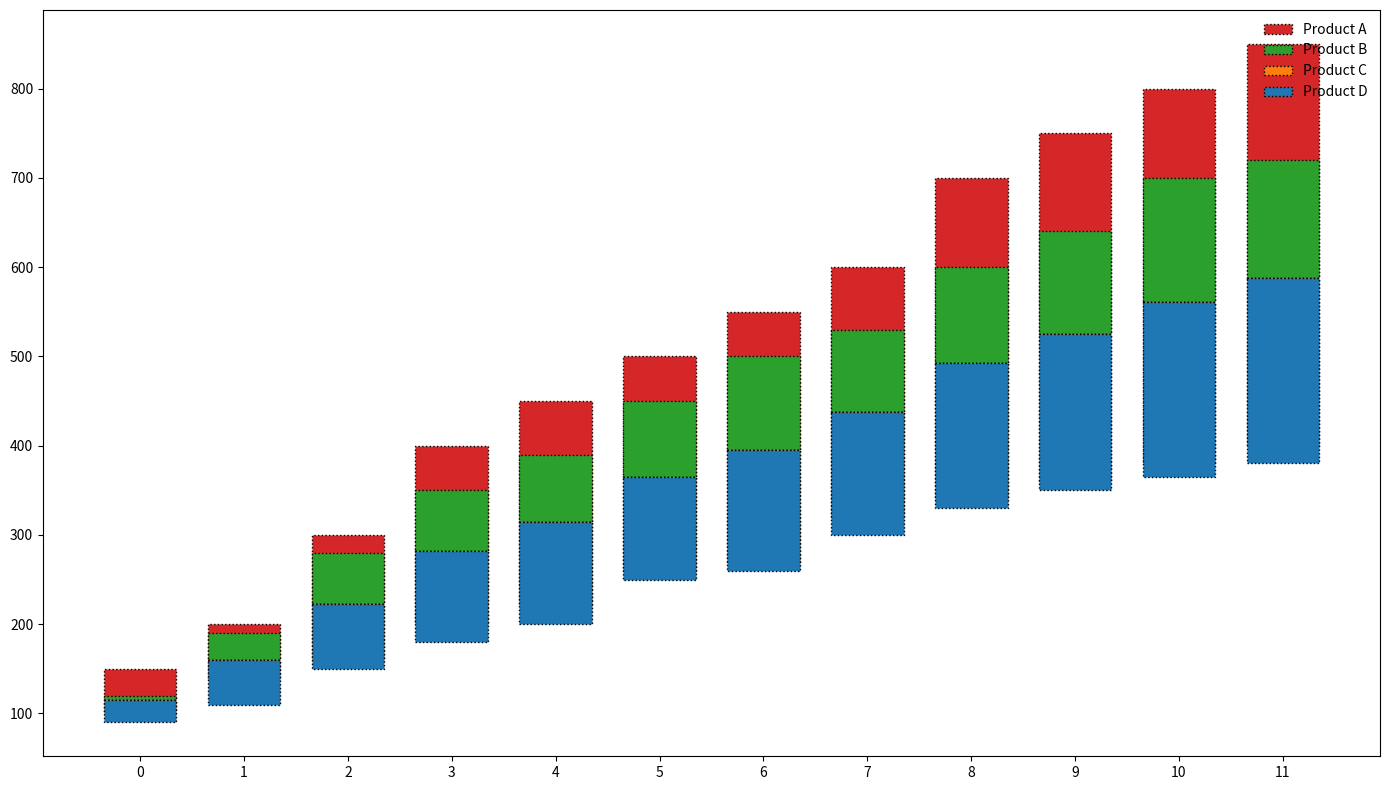

This figure's Python source:
import matplotlib.pyplot as plt
import numpy as np

products = ['Product A', 'Product B', 'Product C', 'Product D']
months = ['Jan', 'Feb', 'Mar', 'Apr', 'May', 'Jun', 'Jul', 'Aug', 'Sep', 'Oct', 'Nov', 'Dec']

product_sales = np.array([
    [150, 200, 300, 400, 450, 500, 550, 600, 700, 750, 800, 850],
    [120, 190, 280, 350, 390, 450, 500, 530, 600, 640, 700, 720],
    [100, 140, 160, 200, 220, 260, 270, 320, 340, 360, 380, 400],
    [90, 110, 150, 180, 200, 250, 260, 300, 330, 350, 365, 380]
])

fig, ax = plt.subplots(figsize=(14, 8))
bar_width = 0.7
index = np.arange(len(months))
base_sales = product_sales.mean(axis=0)

new_colors = ['#d62728', '#2ca02c', '#ff7f0e', '#1f77b4']  # Changed colors

for i, product in enumerate(products):
    ax.bar(index, product_sales[i] - base_sales, bar_width, bottom=base_sales, 
           color=new_colors[i], linestyle='dotted', edgecolor='black')  # Added linestyle and edge color

ax.set_xticks(index)

ax.yaxis.grid(False)  # Removed grid line configuration
ax.legend(products, loc='upper right', frameon=False)  # Added legend with no frame
plt.tight_layout()
plt.show()
